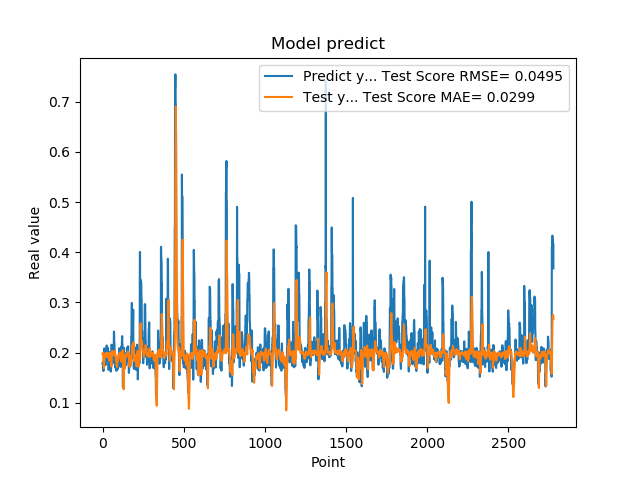

The table this chart was drawn from, first rows:
1.779100298881530762e-01, 1.967613261918288448e-01
1.779100298881530762e-01, 1.969334624814953749e-01
1.810636967420578003e-01, 1.995199814704451124e-01
1.810636967420578003e-01, 1.987088772236840217e-01
1.680064052343368530e-01, 1.981440511250469327e-01
1.635809391736984530e-01, 1.850748279385918404e-01
1.635809391736984530e-01, 1.796333728814124842e-01
1.706920862197875977e-01, 1.735626767530321635e-01
1.706920862197875977e-01, 1.719000252067695023e-01
1.916799396276473999e-01, 1.688583675006289919e-01
2.085516005754470825e-01, 1.769303102414178652e-01
2.085516005754470825e-01, 1.840872647843751486e-01
2.058236002922058105e-01, 1.895508114762117224e-01
2.058236002922058105e-01, 1.934668512144325780e-01
1.828240007162094116e-01, 1.975383800435988046e-01
1.857409924268722534e-01, 1.979972583972266498e-01
1.857409924268722534e-01, 1.985568507454393561e-01
1.775099337100982666e-01, 1.984156255080163633e-01
1.775099337100982666e-01, 1.959888914222046030e-01
1.752161234617232999e-01, 1.937417133426930782e-01
1.971126049757004062e-01, 1.924140273526842859e-01
1.971126049757004062e-01, 1.929029498816241806e-01
1.845117062330246249e-01, 1.923834086328419235e-01
1.845117062330246249e-01, 1.944360302815239805e-01
1.984785944223403931e-01, 1.970384717928587159e-01
2.143009155988692960e-01, 1.998158358251663769e-01
2.143009155988692960e-01, 1.970906355383852393e-01
1.841159015893935880e-01, 1.959906461392783295e-01
1.841159015893935880e-01, 1.949246620436297373e-01
2.104043960571289062e-01, 1.958208640340695639e-01
2.032361328601836881e-01, 1.961268654137316159e-01
2.032361328601836881e-01, 1.931515246551893106e-01
2.088565975427627841e-01, 1.909739336642440333e-01
2.088565975427627841e-01, 1.948771355422267981e-01
1.960448026657104492e-01, 1.986241505306999833e-01
1.900728046894073209e-01, 1.978603067628026402e-01
1.900728046894073209e-01, 1.987770946034899677e-01
1.658952832221984863e-01, 1.984054047078361582e-01
1.658952832221984863e-01, 1.939759113329656004e-01
1.872539073228836337e-01, 1.886729673848861755e-01
1.852532625198364535e-01, 1.872862564353441339e-01
1.852532625198364535e-01, 1.855294058026883963e-01
1.799222826957702359e-01, 1.837850381569658964e-01
1.799222826957702359e-01, 1.891317322741884743e-01
2.012764066457748136e-01, 1.956433945090015059e-01
1.978618204593658725e-01, 1.928162783435257432e-01
1.978618204593658725e-01, 1.932958667487857107e-01
1.950792670249938965e-01, 1.958783671206308086e-01
1.950792670249938965e-01, 1.974536015784819631e-01
1.711323857307434082e-01, 2.000393935195950157e-01
1.623787879943847379e-01, 1.991878108562733785e-01
1.623787879943847379e-01, 1.929665215508490350e-01
1.677809953689575195e-01, 1.851500352650549130e-01
1.677809953689575195e-01, 1.797306477989916718e-01
2.059821039438247958e-01, 1.727167754607595584e-01
2.158481031656265259e-01, 1.776918220753362643e-01
2.158481031656265259e-01, 1.846576903042273232e-01
2.141157686710357111e-01, 1.925836006165059511e-01
2.141157686710357111e-01, 1.972614476254578586e-01
1.768843084573745450e-01, 2.030705365348271507e-01
1.967563778162002563e-01, 2.019157700754724560e-01
... 2,719 more rows
